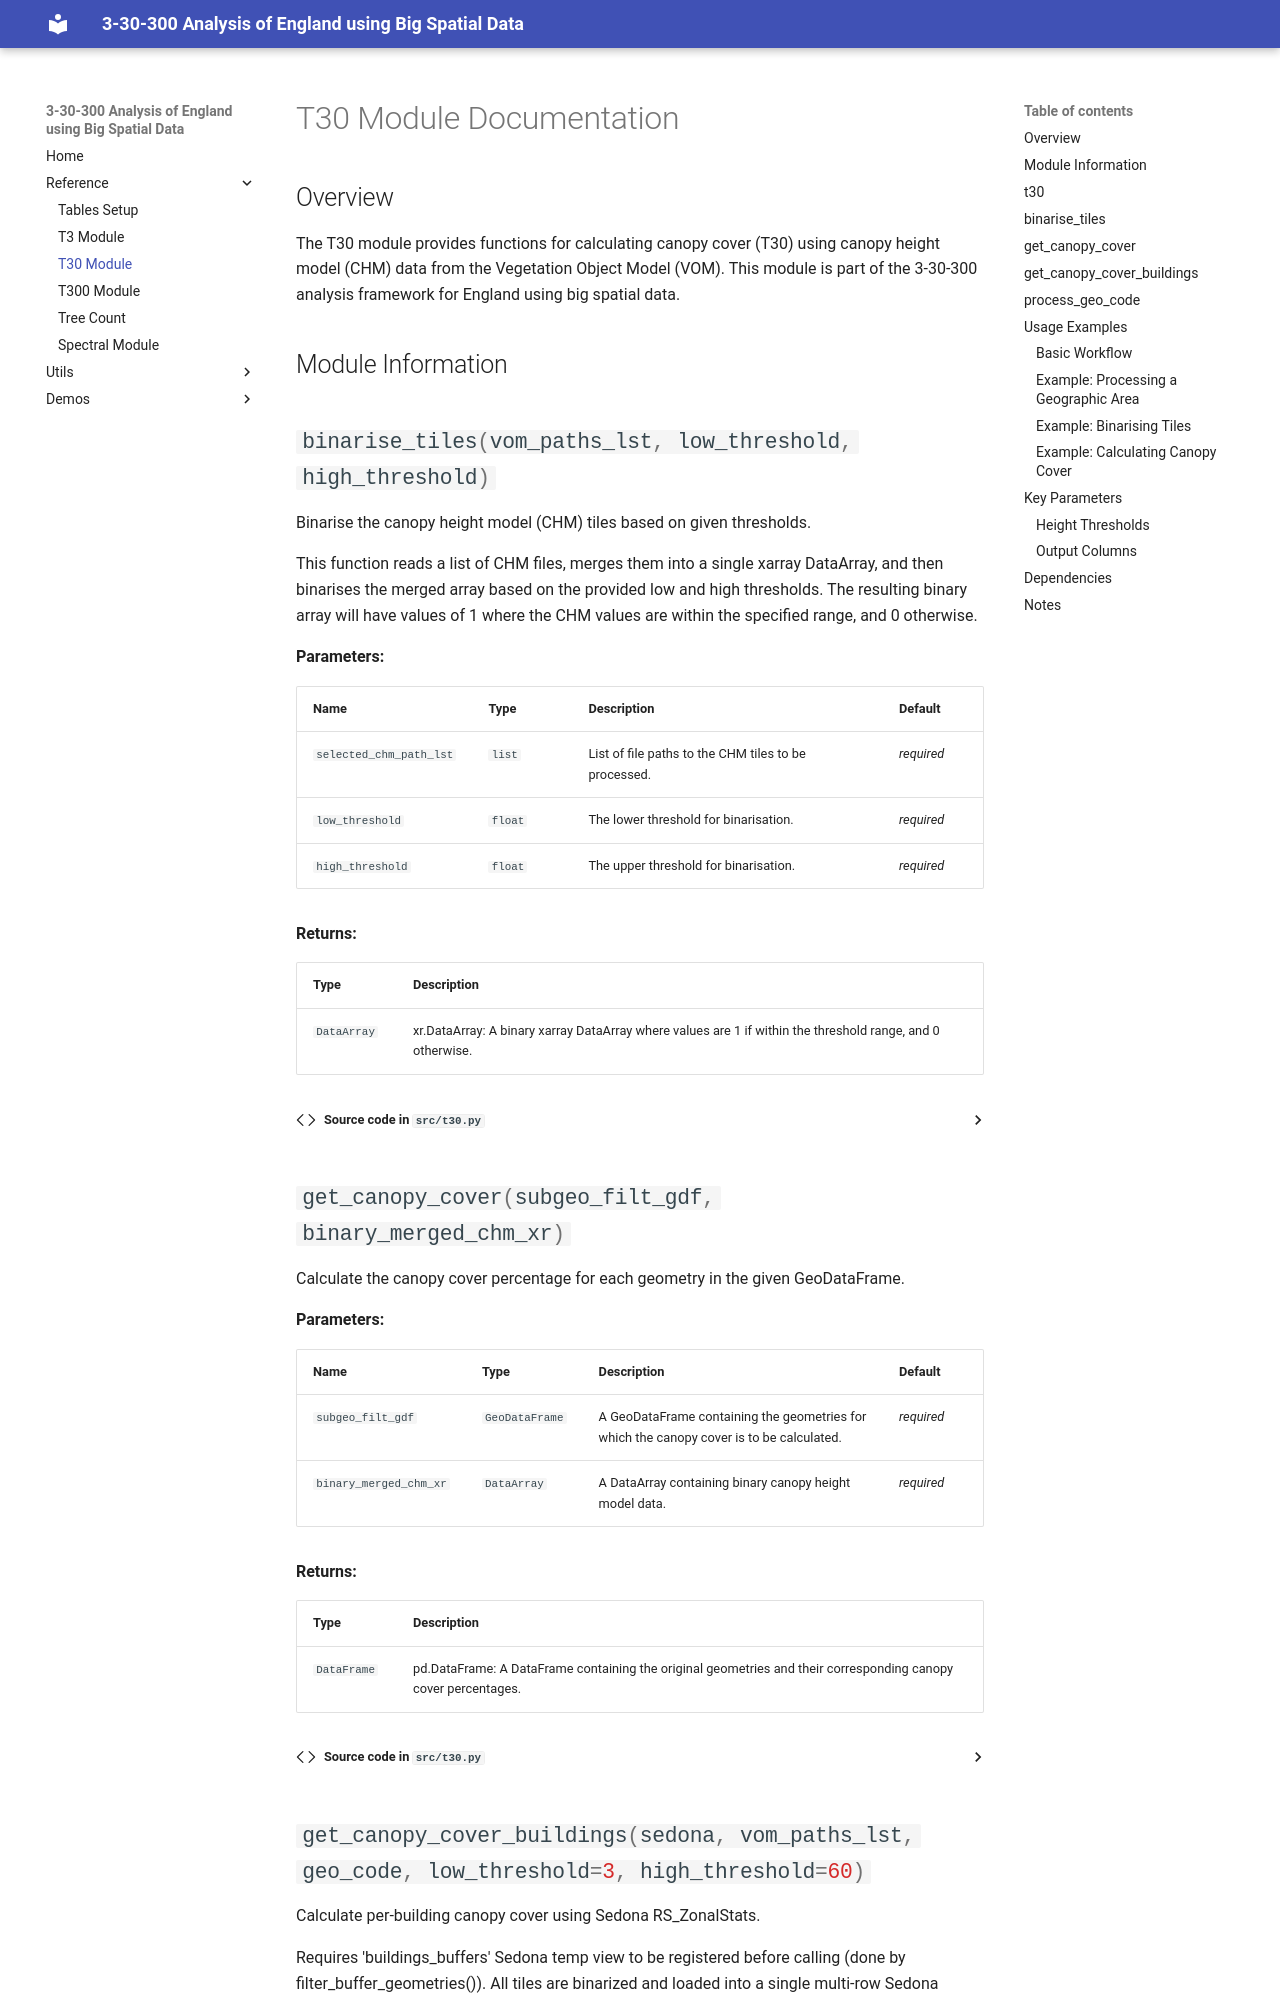

repository: sdgresearch/3-30-300-analysis · page: 3-30-300-analysis/t30/index.html · generator: mkdocs

# T30 Module Documentation

## Overview

The T30 module provides functions for calculating canopy cover (T30) using canopy height model (CHM) data from the Vegetation Object Model (VOM). This module is part of the 3-30-300 analysis framework for England using big spatial data.

## Module Information

::: src.t30
    handler: python
    selection:
      members:
        - binarise_tiles
        - get_canopy_cover
        - process_geo_code
    rendering:
      show_source: true
      show_root_heading: true
      show_category_heading: true

## Usage Examples

### Basic Workflow

The typical workflow for T30 analysis involves:

1. **Binarising CHM tiles** - Converting canopy height model data to binary format based on height thresholds
2. **Calculating canopy cover** - Computing the percentage of canopy cover for each geometry
3. **Processing geographic areas** - Running the complete analysis for specific geographic codes
